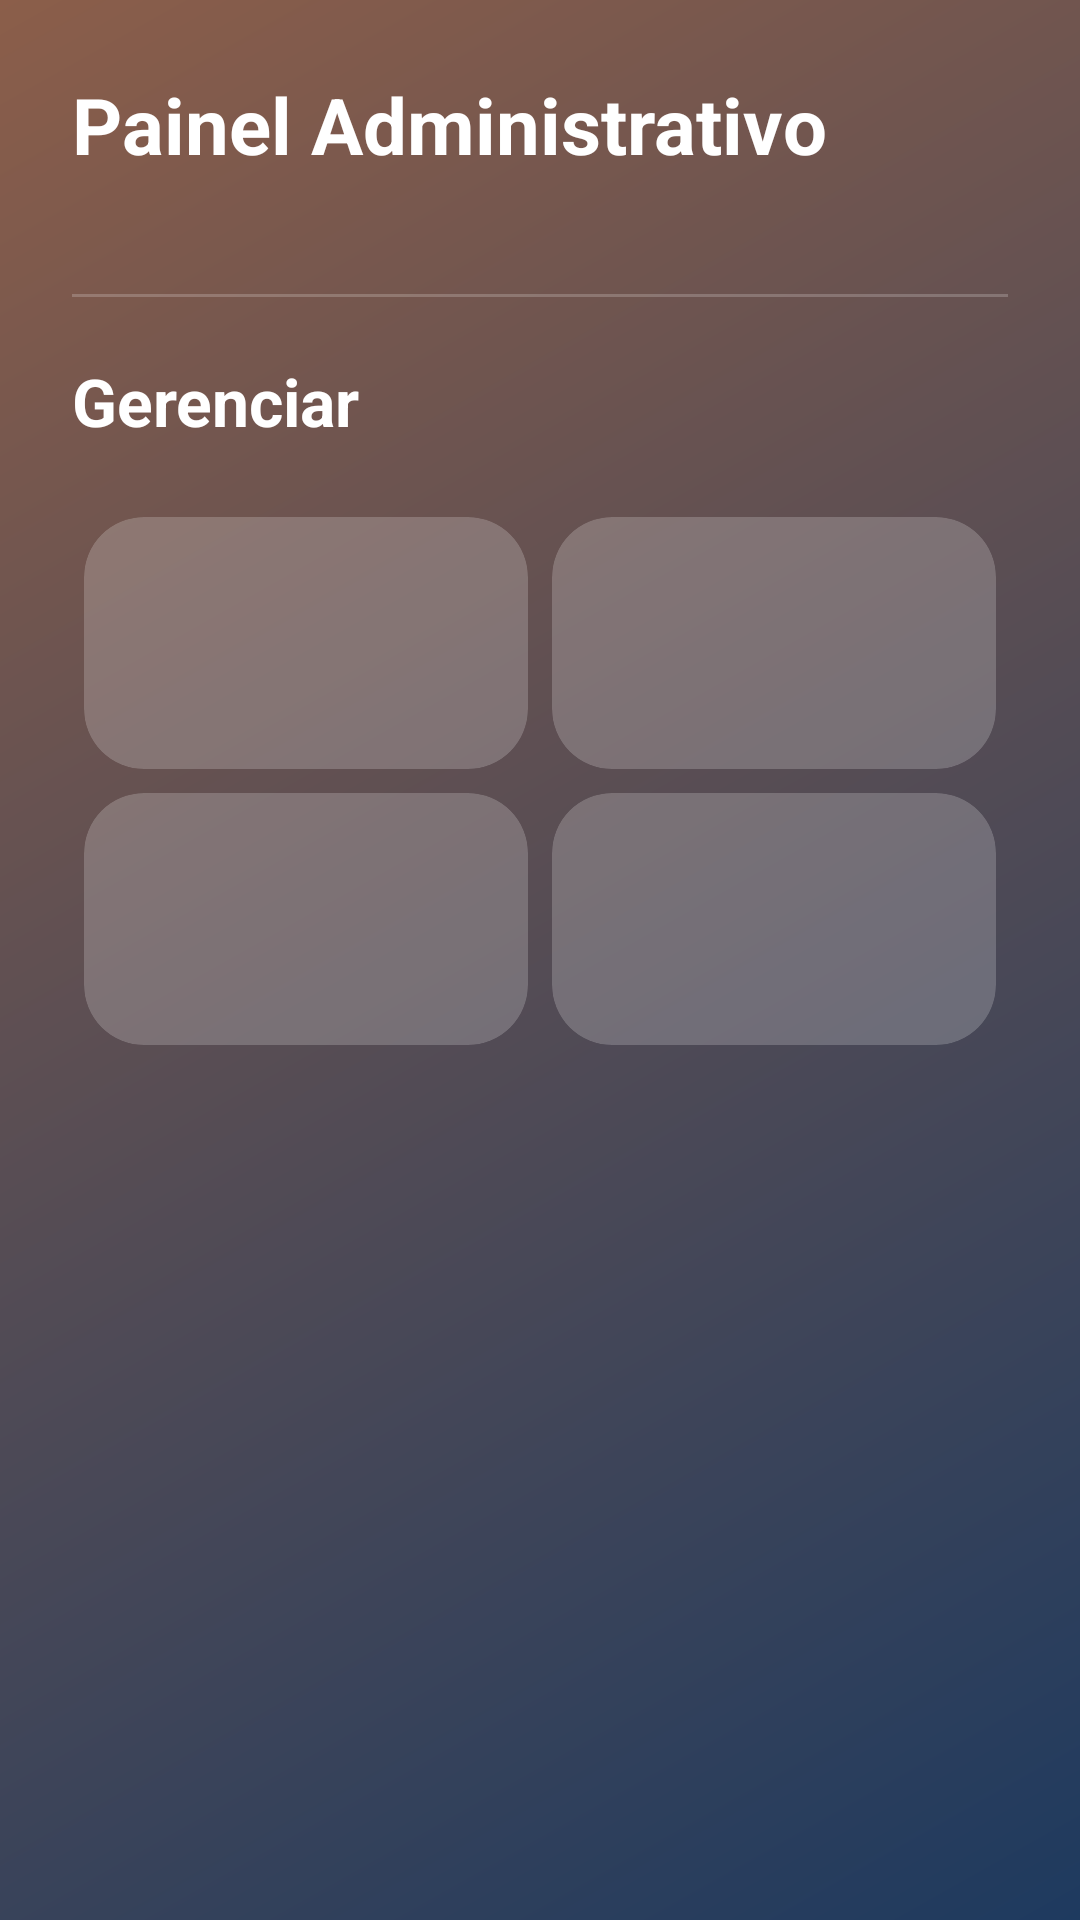

Here is an Android app screen rendered from its layout file. Give the layout XML and the strings, colors and styles it references.
<!-- AndroidManifest.xml: application theme Theme.FutureMob_admin -->
<!-- res/layout/activity_main.xml -->
<?xml version="1.0" encoding="utf-8"?>
<ScrollView xmlns:android="http://schemas.android.com/apk/res/android"
    xmlns:app="http://schemas.android.com/apk/res-auto"
    android:layout_width="match_parent"
    android:layout_height="match_parent"
    android:background="@drawable/bg_gradient">

    <LinearLayout
        android:id="@+id/btnPerfil"
        android:orientation="vertical"
        android:padding="24dp"
        android:layout_width="match_parent"
        android:layout_height="wrap_content">

        <TextView
            android:id="@+id/txtTitulo"
            android:text="Painel Administrativo"
            android:textSize="26sp"
            android:textColor="#FFFFFF"
            android:textStyle="bold"
            android:layout_width="wrap_content"
            android:layout_height="wrap_content" />

        <TextView
            android:id="@+id/txtDataHora"
            android:layout_width="wrap_content"
            android:layout_height="wrap_content"
            android:textColor="#FFFFFF"
            android:textSize="14sp"
            android:layout_marginTop="4dp" />

        <View
            android:layout_width="match_parent"
            android:layout_height="1dp"
            android:layout_marginTop="16dp"
            android:background="#33FFFFFF" />

        <TextView
            android:text="Gerenciar"
            android:textSize="22sp"
            android:textColor="#FFFFFF"
            android:textStyle="bold"
            android:layout_marginTop="20dp"
            android:layout_width="wrap_content"
            android:layout_height="wrap_content" />

        <GridLayout
            android:layout_width="match_parent"
            android:layout_height="wrap_content"
            android:columnCount="2"
            android:rowCount="2"
            android:useDefaultMargins="true"
            android:alignmentMode="alignBounds"
            android:layout_marginTop="20dp">

            <include
                android:id="@+id/card1"
                android:layout_width="0dp"
                android:layout_height="wrap_content"
                android:layout_columnWeight="1"
                layout="@layout/item_admin_card"/>

            <include
                android:id="@+id/card2"
                android:layout_width="0dp"
                android:layout_height="wrap_content"
                android:layout_columnWeight="1"
                layout="@layout/item_admin_card"/>

            <include
                android:id="@+id/card3"
                android:layout_width="0dp"
                android:layout_height="wrap_content"
                android:layout_columnWeight="1"
                layout="@layout/item_admin_card"/>

            <include
                android:id="@+id/card4"
                android:layout_width="0dp"
                android:layout_height="wrap_content"
                android:layout_columnWeight="1"
                layout="@layout/item_admin_card"/>

        </GridLayout>

    </LinearLayout>




</ScrollView>
<!-- res/layout/item_admin_card.xml (included above) -->
<?xml version="1.0" encoding="utf-8"?>

<com.google.android.material.card.MaterialCardView
    xmlns:android="http://schemas.android.com/apk/res/android"
    xmlns:app="http://schemas.android.com/apk/res-auto"
    android:layout_width="150dp"
    android:layout_height="150dp"
    android:layout_margin="12dp"
    android:backgroundTint="#33FFFFFF"
    app:cardCornerRadius="20dp"
    app:cardElevation="0dp"
    app:cardUseCompatPadding="false"
    >

    <LinearLayout
        android:orientation="vertical"
        android:gravity="center"
        android:layout_width="match_parent"
        android:layout_height="match_parent">

        <ImageView
            android:id="@+id/iconCard"
            android:layout_width="55dp"
            android:layout_height="55dp"
            android:src="@null" />

        <TextView
            android:id="@+id/textCard"
            android:layout_width="wrap_content"
            android:layout_height="wrap_content"
            android:text=""
            android:textSize="14sp"
            android:textColor="#FFFFFF"
            android:layout_marginTop="10dp" />
    </LinearLayout>

</com.google.android.material.card.MaterialCardView>
<!-- resources referenced by this layout -->
<resources>
  <!-- drawable bg_gradient (drawable) -->
  <?xml version="1.0" encoding="utf-8"?>
  
  <shape xmlns:android="http://schemas.android.com/apk/res/android">
      <gradient
          android:startColor="#1E3A5F"
          android:endColor="#8B5E4A"
          android:angle="135" />
  </shape>
  <style name="Theme.FutureMob_admin" parent="Theme.MaterialComponents.DayNight.DarkActionBar">
          
          <item name="colorPrimary">@color/purple_500</item>
          <item name="colorPrimaryVariant">@color/purple_700</item>
          <item name="colorOnPrimary">@color/white</item>
          
          <item name="colorSecondary">@color/teal_200</item>
          <item name="colorSecondaryVariant">@color/teal_700</item>
          <item name="colorOnSecondary">@color/black</item>
          
          <item name="android:statusBarColor" tools:targetApi="l">?attr/colorPrimaryVariant</item>
          
      </style>
  <!-- not gathered from this repository: default colours our renderer supplied (Android Studio template values) -->
  <color name="purple_500">#FF6200EE</color>
  <color name="purple_700">#FF3700B3</color>
  <color name="teal_200">#FF03DAC5</color>
  <color name="teal_700">#FF018786</color>
  <color name="black">#FF000000</color>
  <color name="white">#FFFFFFFF</color>
</resources>
